2-way image classification set "Breast_Ultrasounds" from GitHub (CV-Corpus-augmentation/master); label vocabulary: benign, malignant.

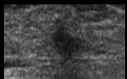
Label: benign

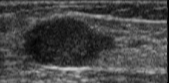
Label: malignant

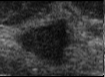
Label: benign

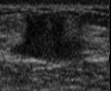
Label: malignant
